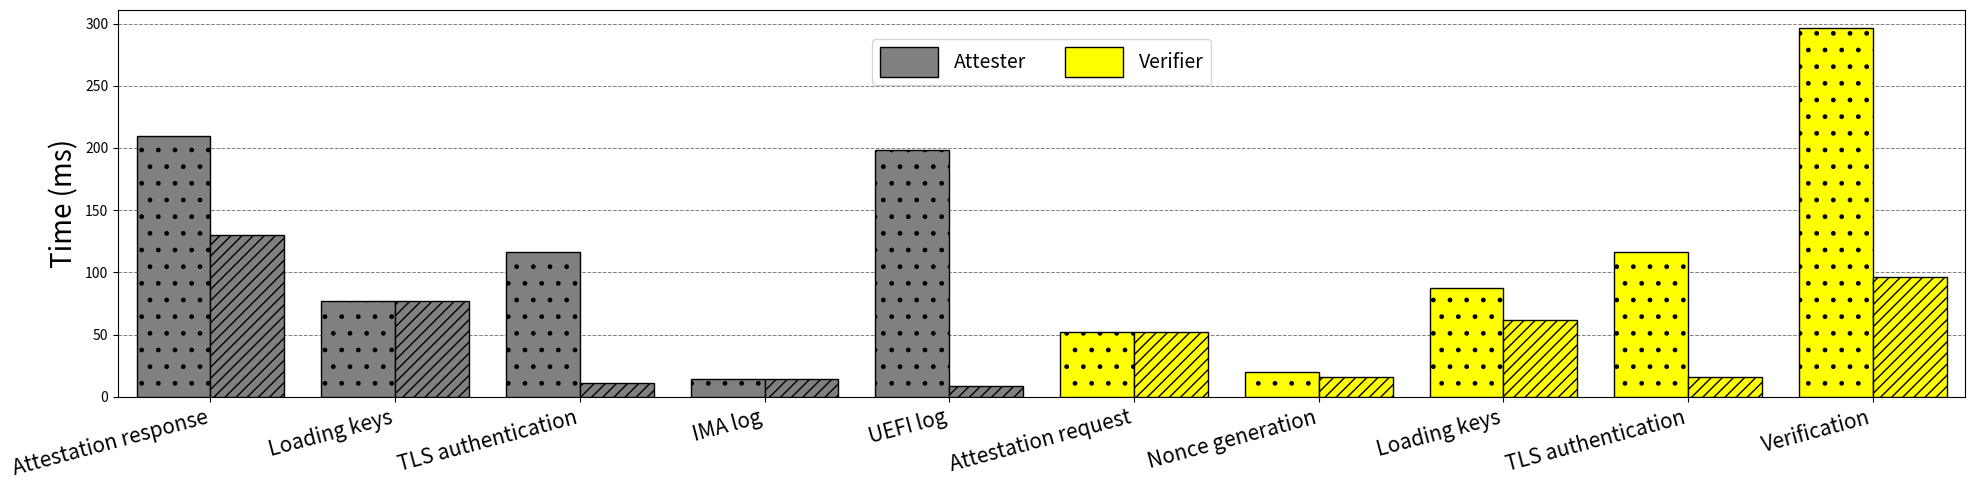

Write the Python code that produced this figure.
import pandas as pd
import matplotlib.pyplot as plt
import numpy as np
from matplotlib.patches import Patch

# Define phases
attester_phases = ["Attestation response", "Loading keys", "TLS authentication", "IMA log", "UEFI log"]
verifier_phases = ["Attestation request", "Nonce generation", "Loading keys", "TLS authentication", "Verification"]

phases = attester_phases + verifier_phases

# Example data
data = pd.DataFrame({
    "RASUES": [210, 77.32, 116.6, 14, 198.607, 52.5, 19.6, 87.32, 116.6, 296.07],
    "BASELINE": [130, 77.32, 11, 14, 8.607, 52.5, 16, 62, 16, 96.01]
}, index=phases)

roles = ["Attester"]*len(attester_phases) + ["Verifier"]*len(verifier_phases)
colors = {"Attester": "gray", "Verifier": "yellow"}
hatches = {"RASUES": ".", "BASELINE": "///"}

fig, ax = plt.subplots(figsize=(20, 5))
bar_width = 0.4
x = np.arange(len(data))

# Draw horizontal grid lines behind bars
ax.grid(axis='y', linestyle='--', linewidth=0.7, color='gray', zorder=0)

# Plot bars
for i, col in enumerate(["RASUES", "BASELINE"]):
    offset = -bar_width/2 if col == "RASUES" else bar_width/2
    ax.bar(
        x + offset, data[col], width=bar_width,
        color=[colors[role] for role in roles],
        edgecolor="black",
        hatch=hatches[col],
        zorder=3
    )

# Formatting
ax.set_ylabel("Time (ms)", fontsize=20)
ax.set_xticks(x)
ax.set_xticklabels(phases, rotation=15, ha="right", fontsize=15)
#ax.set_title("Attestation Performance: Attester vs Verifier", fontsize=18)  # larger title


margin = 0.1
ax.set_xlim(x[0] - bar_width - margin, x[-1] + bar_width + margin)

# Legend centered above
legend_handles = [
    Patch(facecolor="gray", edgecolor="black", label="Attester"),
    Patch(facecolor="yellow", edgecolor="black", label="Verifier")
]
ax.legend(
    handles=legend_handles,
    loc='upper center',
    bbox_to_anchor=(0.5, .95),
    ncol=2,
    handleheight=2,
    handlelength=3,
    fontsize=14
)

plt.tight_layout()

# Save as high-quality PDF with minimal margins
plt.savefig("attestation_performance.pdf", bbox_inches='tight', dpi=300)

plt.show()



